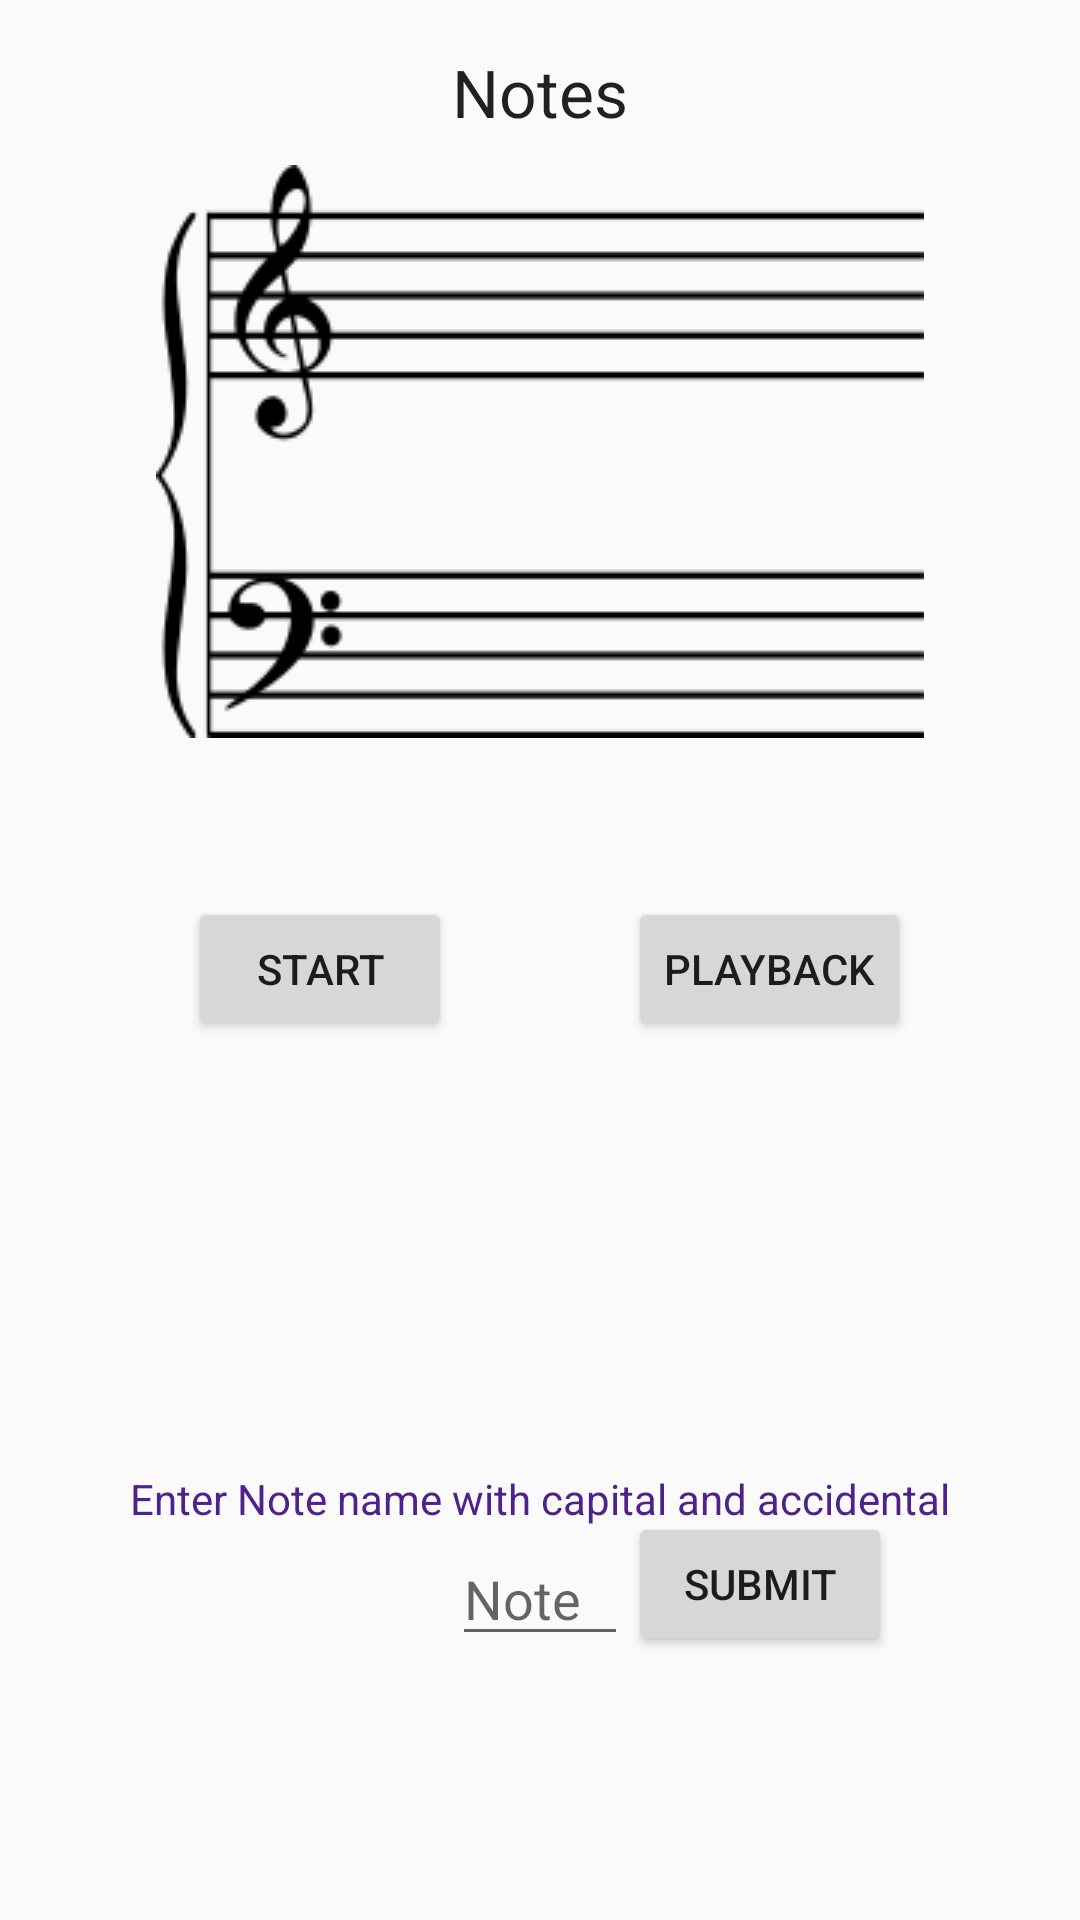

Layout XML and referenced resources for this Android screen:
<!-- AndroidManifest.xml: application theme AppTheme -->
<!-- res/layout/content_notes.xml -->
<?xml version="1.0" encoding="utf-8"?>
<RelativeLayout xmlns:android="http://schemas.android.com/apk/res/android"
    xmlns:app="http://schemas.android.com/apk/res-auto"
    xmlns:tools="http://schemas.android.com/tools"
    android:layout_width="match_parent"
    android:layout_height="match_parent"
    android:paddingBottom="@dimen/activity_vertical_margin"
    android:paddingLeft="@dimen/activity_horizontal_margin"
    android:paddingRight="@dimen/activity_horizontal_margin"
    android:paddingTop="@dimen/activity_vertical_margin"
    app:layout_behavior="@string/appbar_scrolling_view_behavior"
    tools:context=".games.ScalesGameActivity$NotesActivity"
    android:clickable="false">

    <ImageView
        android:layout_width="wrap_content"
        android:layout_height="wrap_content"
        android:src="@drawable/grand_staff"
        android:layout_alignParentTop="true"
        android:layout_centerHorizontal="true"
        android:layout_marginTop="39dp"
        android:id="@+id/imageView3" />

    <TextView
        android:layout_width="wrap_content"
        android:layout_height="wrap_content"
        android:textAppearance="?android:attr/textAppearanceLarge"
        android:text="@string/title"
        android:id="@+id/noteTitle"
        android:layout_alignParentTop="true"
        android:layout_centerHorizontal="true" />

    <Button
        android:layout_width="wrap_content"
        android:layout_height="wrap_content"
        android:text="@string/button_name"
        android:id="@+id/st"
        android:layout_marginTop="53dp"
        android:layout_below="@+id/imageView3"
        android:layout_toStartOf="@+id/noteTitle" />

    <RelativeLayout
        android:layout_width="144dp"
        android:layout_height="578dp"
        android:id="@+id/fragment_container"
        android:layout_gravity="center"
        android:layout_alignParentTop="true"
        android:layout_centerHorizontal="true">

    </RelativeLayout>


    <Button
        android:layout_width="wrap_content"
        android:layout_height="wrap_content"
        android:text="@string/playback"
        android:id="@+id/pb"
        android:layout_alignTop="@+id/st"
        android:layout_toEndOf="@+id/noteTitle" />

    <TextView
        android:layout_width="wrap_content"
        android:layout_height="wrap_content"
        android:text="Enter Note name with capital and accidental"
        android:id="@+id/textView2"
        android:layout_alignParentBottom="true"
        android:layout_centerHorizontal="true"
        android:layout_marginBottom="115dp"
        android:textColor="#4f218b" />

    <EditText
        android:layout_width="wrap_content"
        android:layout_height="wrap_content"
        android:inputType="text"
        android:layout_alignParentBottom="true"
        android:layout_marginBottom="72dp"
        android:id="@+id/editText"
        android:textColor="#4f218b"
        android:hint="Note"
        android:clickable="true"
        android:layout_alignEnd="@+id/noteTitle"
        android:layout_toEndOf="@+id/st"
        android:focusable="true"
        android:focusableInTouchMode="true" />

    <Button
        android:layout_width="wrap_content"
        android:layout_height="wrap_content"
        android:text="Submit"
        android:id="@+id/sub"
        android:layout_alignBottom="@+id/editText"
        android:layout_toEndOf="@+id/noteTitle" />
    <TextView
        android:layout_width="wrap_content"
        android:layout_height="wrap_content"
        android:id="@+id/scales_current_score"
        android:layout_below="@+id/sub"
        android:layout_centerHorizontal="true"/>

    <TextView
        android:layout_width="wrap_content"
        android:layout_height="wrap_content"
        android:id="@+id/scales_high_score"
        android:layout_centerHorizontal="true"
        android:layout_below="@+id/sub"
        android:layout_marginTop="15dp"/>




</RelativeLayout>
<!-- resources referenced by this layout -->
<resources>
  <dimen name="activity_horizontal_margin">16dp</dimen>
  <dimen name="activity_vertical_margin">16dp</dimen>
  <!-- drawable grand_staff: png bitmap (drawable, 5070 bytes) -->
  <string name="button_name">Start</string>
  <string name="playback">Playback</string>
  <string name="title">Notes</string>
  <style name="AppTheme" parent="Base.AppTheme" />
  <style name="Base.AppTheme" parent="Theme.AppCompat.Light.NoActionBar">
          
          <item name="colorPrimary">@color/accent_material_light</item>
          <item name="colorPrimaryDark">@color/colorPrimaryDark</item>
          <item name="colorAccent">@color/colorAccent</item>
      </style>
  <color name="colorPrimaryDark">#00796b</color>
  <color name="colorAccent">#03a9f4</color>
</resources>
